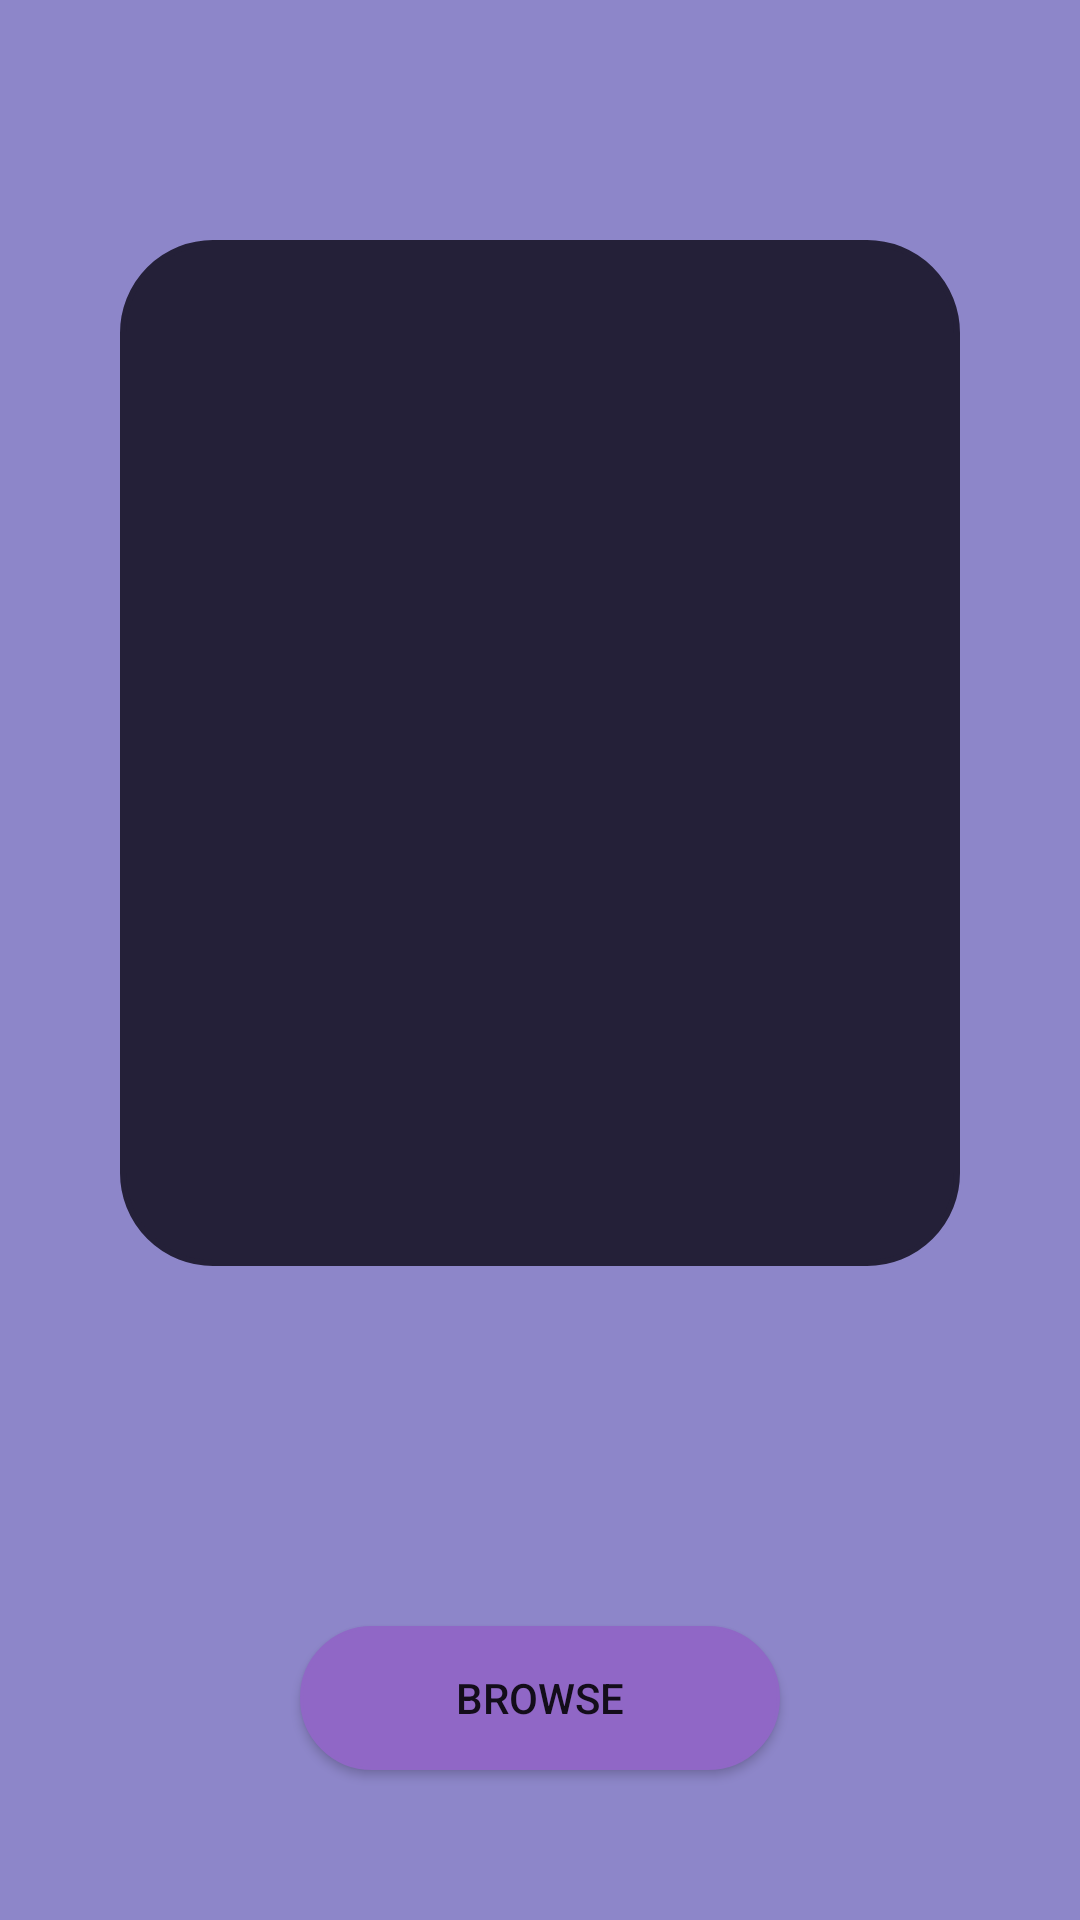

Here is an Android app screen rendered from its layout file. Give the layout XML and the strings, colors and styles it references.
<!-- AndroidManifest.xml: application theme Theme.ImageRedactor -->
<!-- res/layout/activity_browse.xml -->
<?xml version="1.0" encoding="utf-8"?>
<RelativeLayout xmlns:android="http://schemas.android.com/apk/res/android"
    xmlns:app="http://schemas.android.com/apk/res-auto"
    xmlns:tools="http://schemas.android.com/tools"
    android:background="@color/bluepurple"
    android:layout_width="match_parent"
    android:layout_height="match_parent"
    tools:context=".BrowseActivity">

    <ImageView
        android:id="@+id/imageView"
        android:background="@drawable/custom_imageview"
        android:layout_width="match_parent"
        android:layout_height="wrap_content"
        android:layout_alignParentTop="true"
        android:layout_above="@+id/browseBtn"
        android:layout_marginBottom="120dp"
        android:layout_marginTop="80dp"
        android:layout_marginStart="40dp"
        android:layout_marginEnd="40dp"

        />

    <Button
        android:id="@+id/browseBtn"
        android:layout_width="wrap_content"
        android:layout_height="wrap_content"
        android:focusable="true"
        android:clickable="true"
        android:text="Browse"
        android:background="@drawable/custom_button"
        android:layout_alignParentBottom="true"
        android:layout_alignParentStart="true"
        android:layout_marginBottom="50dp"
        android:layout_alignParentEnd="true"
        android:layout_marginStart="100dp"
        android:layout_marginEnd="100dp"
        />


</RelativeLayout>
<!-- resources referenced by this layout -->
<resources>
  <color name="bluepurple">#8D86C9</color>
  <!-- drawable custom_button (drawable) -->
  <?xml version="1.0" encoding="utf-8"?>
  <selector xmlns:android="http://schemas.android.com/apk/res/android">
  
      <item android:state_enabled="true">
          <shape android:shape="rectangle">
              <corners android:radius="30dp"/>
              <stroke android:color="@color/ametyst" android:width="1dp"/>
              <solid android:color="@color/ametyst"/>
          </shape>
      </item>
  
  </selector>
  <!-- drawable custom_imageview (drawable) -->
  <?xml version="1.0" encoding="utf-8"?>
  <selector xmlns:android="http://schemas.android.com/apk/res/android">
  
      <item android:state_enabled="true">
          <shape android:shape="rectangle">
              <solid android:color="@color/darkpurple"/>
              <corners android:radius="30dp"/>
              <stroke android:color="@color/darkpurple" android:width="2dp"/>
          </shape>
  
      </item>
  
  </selector>
  <style name="Theme.ImageRedactor" parent="Theme.MaterialComponents.DayNight.NoActionBar">
          
          <item name="colorPrimary">@color/purple_500</item>
          <item name="colorPrimaryVariant">@color/purple_700</item>
          <item name="colorOnPrimary">@color/white</item>
          
          <item name="colorSecondary">@color/teal_200</item>
          <item name="colorSecondaryVariant">@color/teal_700</item>
          <item name="colorOnSecondary">@color/black</item>
          
          <item name="android:statusBarColor" tools:targetApi="l">?attr/colorPrimaryVariant</item>
          
      </style>
  <color name="ametyst">#9067C6</color>
  <color name="darkpurple">#242038</color>
  <color name="purple_500">#FF6200EE</color>
  <color name="purple_700">#FF3700B3</color>
  <color name="white">#FFFFFFFF</color>
  <color name="teal_200">#FF03DAC5</color>
  <color name="teal_700">#FF018786</color>
  <color name="black">#FF000000</color>
</resources>
